Run: headless pygame with SDL's dummy video driver; simulated clock (each Clock.tick advances the game by its frame time, no real sleeping); random seed 0; keys injected as events and as key.get_pressed() state; no mouse input.
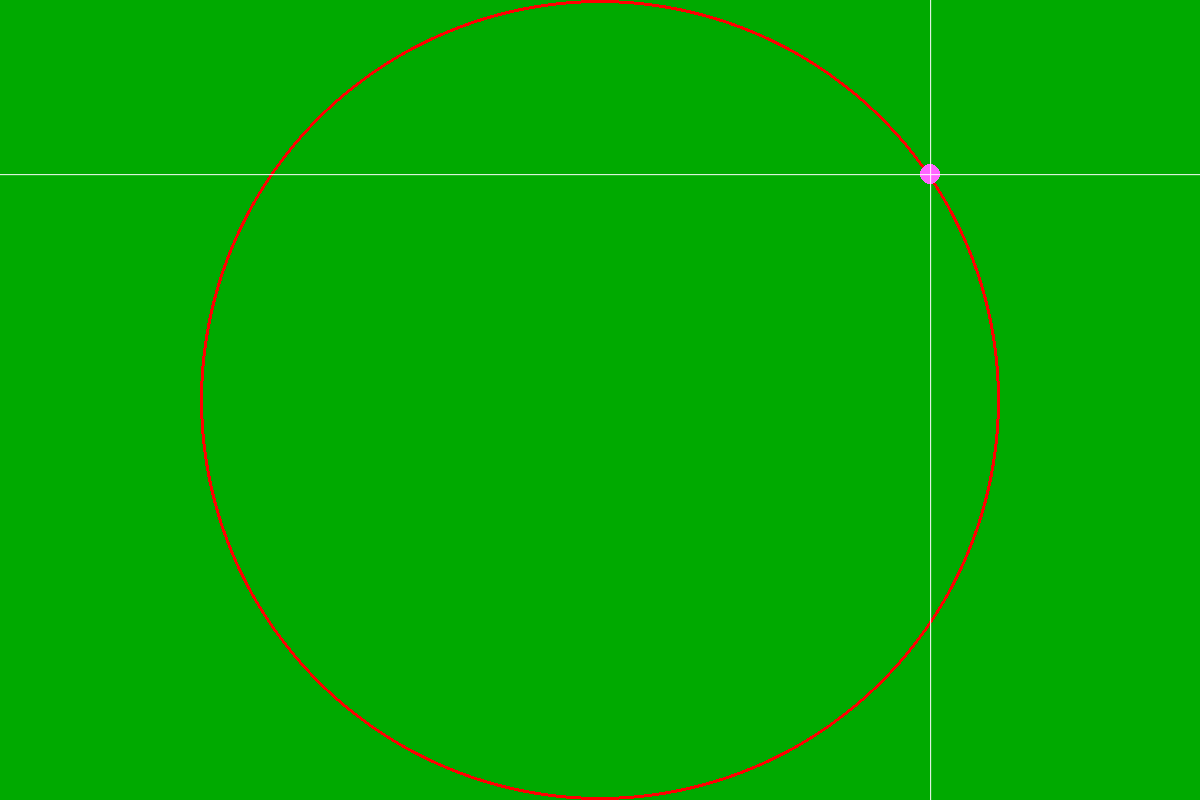
Frame 1 of 4 · flips 1–60 · no input
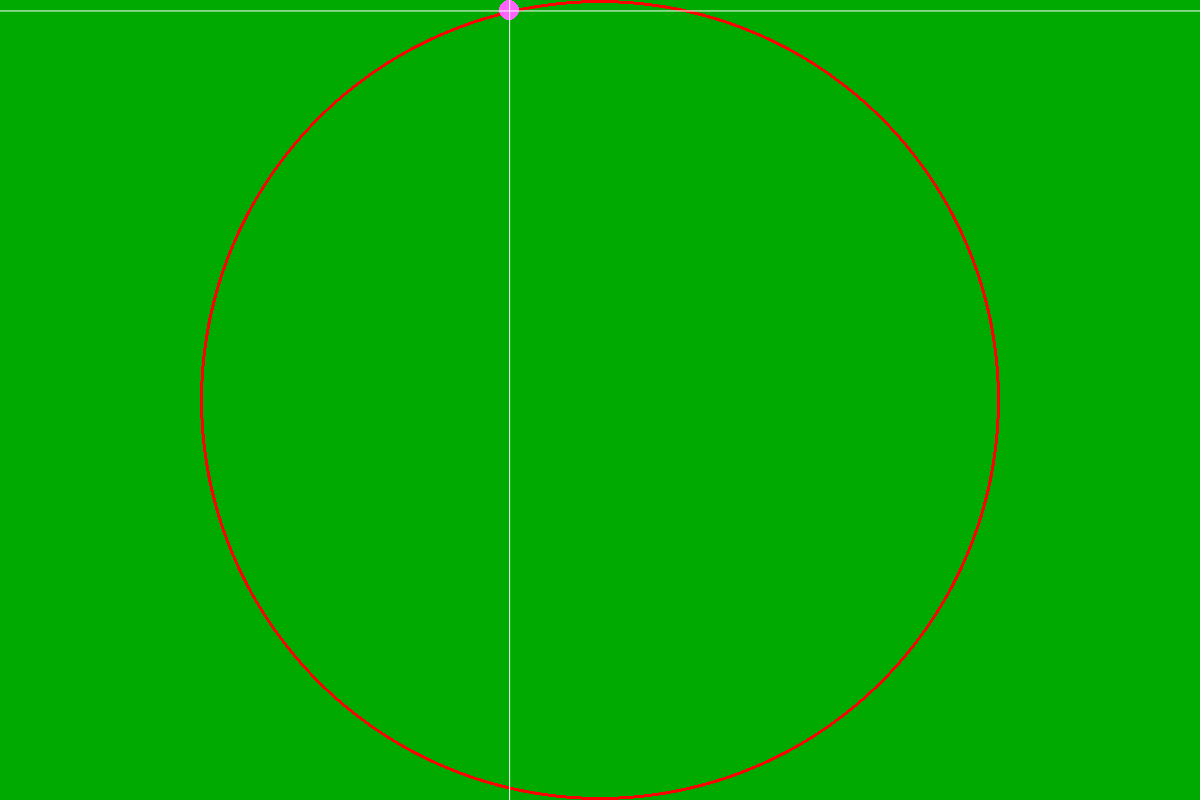
Frame 2 of 4 · flips 61–180 · tapped SPACE, RETURN · held RIGHT (→), D
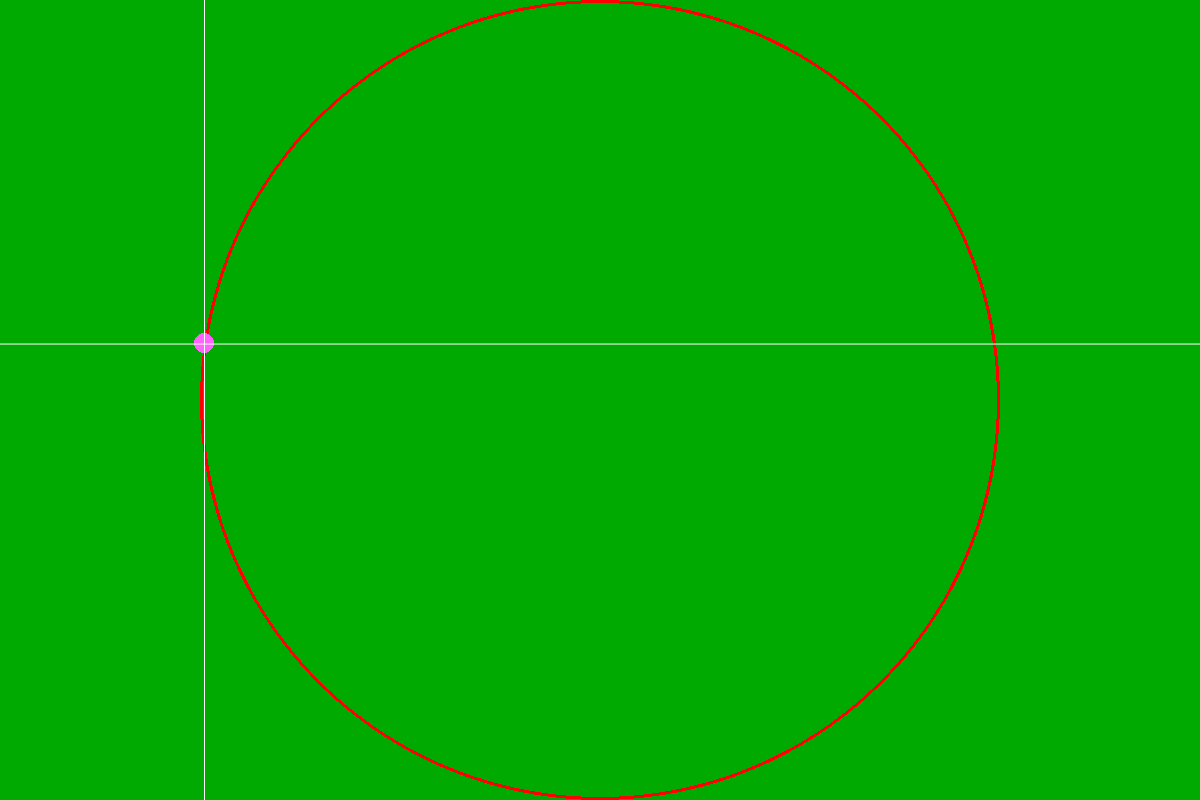
Frame 3 of 4 · flips 181–300 · held DOWN (↓), S
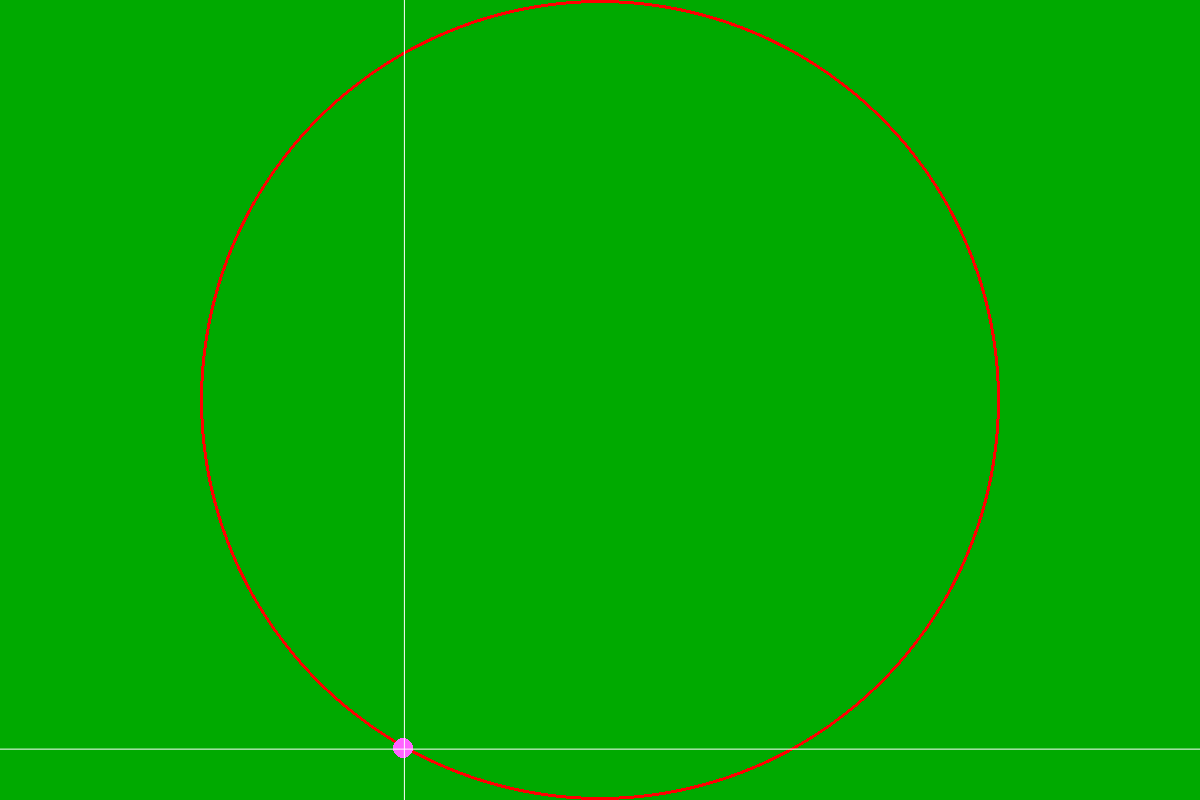
Frame 4 of 4 · flips 301–420 · held LEFT (←), A, UP (↑), W

The pygame program that drew these frames:

import math

import pygame


def main():
    shape = width, height = (1200, 800)
    pygame.init()
    screen = pygame.display.set_mode(shape)
    running = True
    t = 0
    r = 400

    clock = pygame.time.Clock()
    while running:
        t += 0.01
        clock.tick(40)
        for event in pygame.event.get():
            if event.type == pygame.QUIT:
                running = False
        screen.fill((0, 170, 0))
        pygame.draw.circle(surface=screen, color=(255, 0, 0),
                           center=(width // 2, height // 2), radius=r, width=3)
        pygame.draw.circle(surface=screen, color=(255, 100, 255), center=(width // 2 + math.cos(t) * r, height // 2 + -math.sin(t) * r), radius=10)
        pygame.draw.aaline(surface=screen, color=(255, 255, 255), start_pos=(width // 2 + math.cos(t) * r, 0), end_pos=(width // 2 + math.cos(t) * r, height))
        pygame.draw.aaline(surface=screen, color=(255, 255, 255), start_pos=(0, height // 2 + -math.sin(t) * r), end_pos=(width, height // 2 + -math.sin(t) * r))
        pygame.display.update()
    pygame.quit()


if __name__ == "__main__":
    main()
